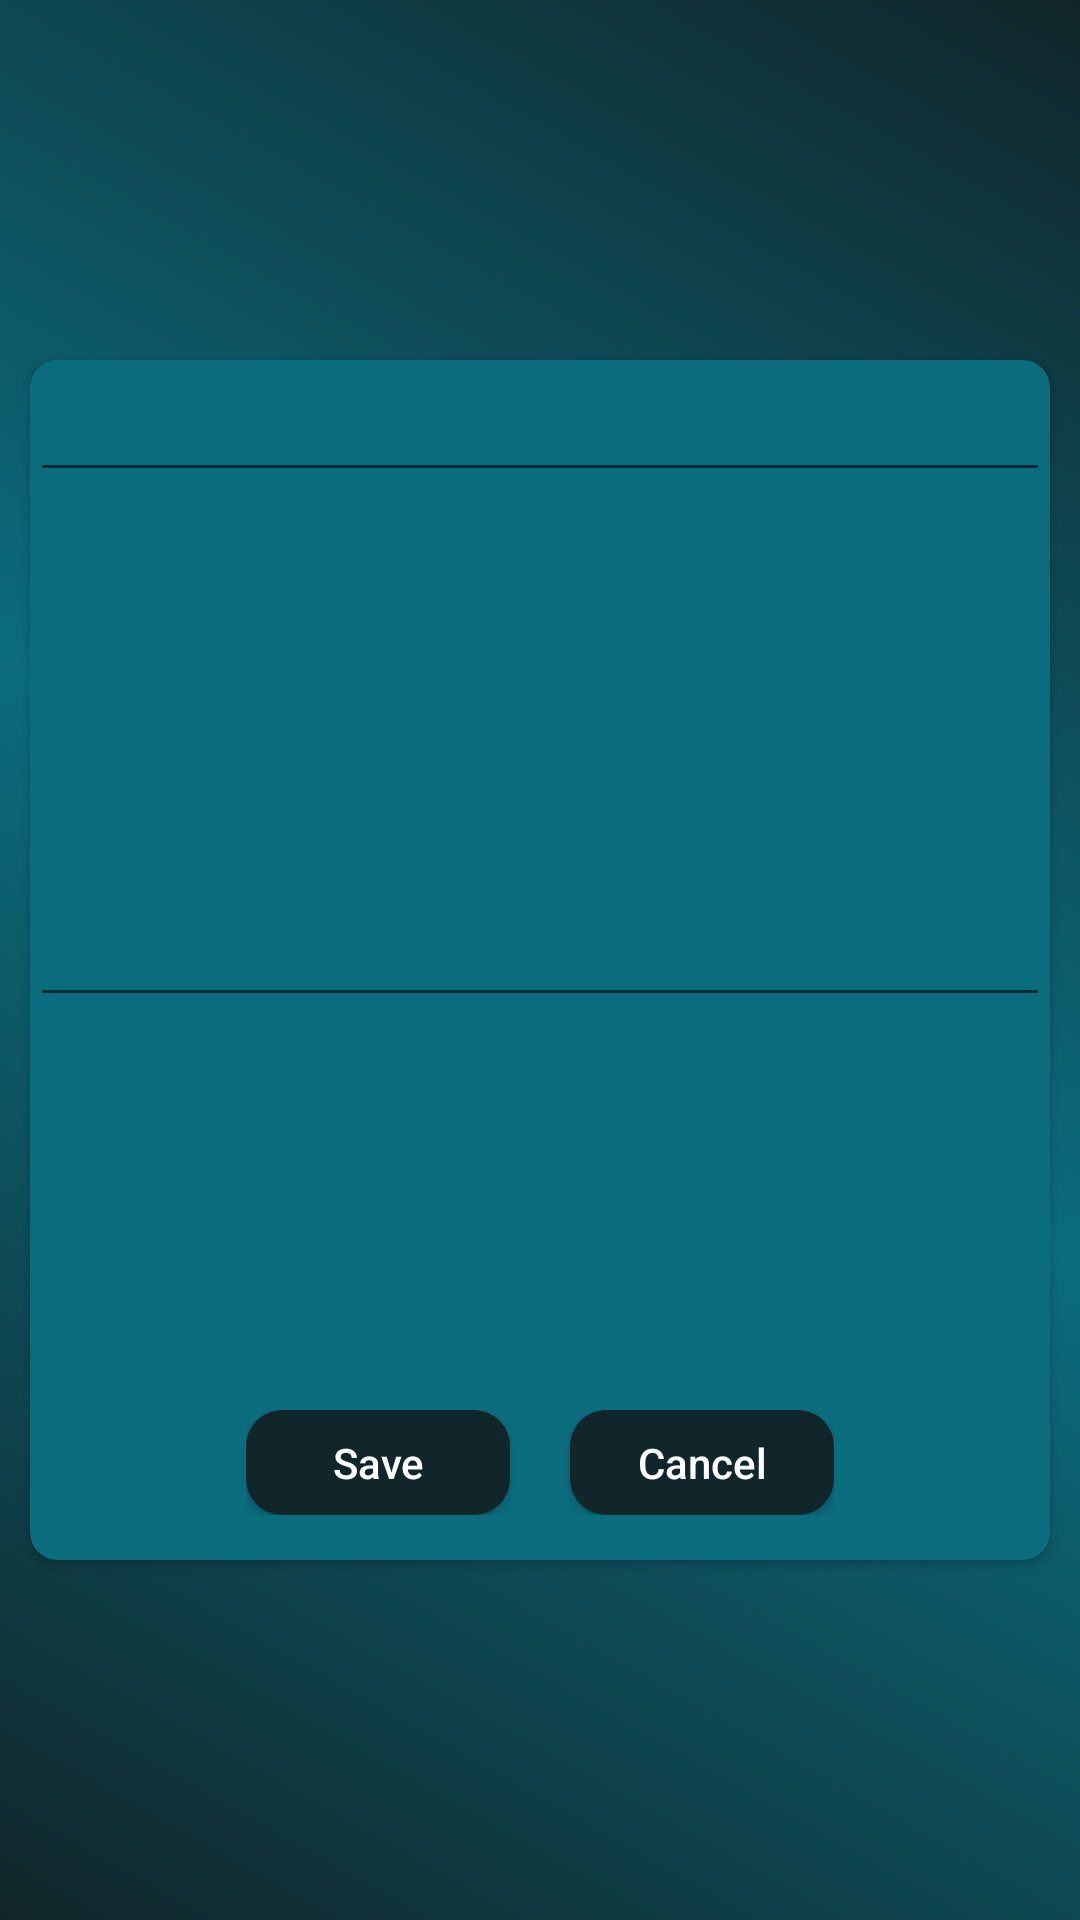

Layout XML and referenced resources for this Android screen:
<!-- AndroidManifest.xml: application theme Theme.WorkToDo -->
<!-- res/layout/activity_edit_note.xml -->
<?xml version="1.0" encoding="utf-8"?>
<androidx.constraintlayout.widget.ConstraintLayout xmlns:android="http://schemas.android.com/apk/res/android"
    xmlns:app="http://schemas.android.com/apk/res-auto"
    xmlns:tools="http://schemas.android.com/tools"
    android:layout_width="match_parent"
    android:background="@drawable/background_gradiant"
    android:layout_height="match_parent"
    tools:context=".EditNote">

    <androidx.cardview.widget.CardView
        android:layout_width="match_parent"
        android:layout_height="400dp"
        android:layout_marginHorizontal="10dp"
        android:elevation="9dp"
        app:cardCornerRadius="9dp"
        app:cardBackgroundColor="@color/colorPrimary"
        app:layout_constraintBottom_toBottomOf="parent"
        app:layout_constraintTop_toTopOf="parent"
        app:layout_editor_absoluteX="10dp">


        <androidx.constraintlayout.widget.ConstraintLayout
            android:layout_width="match_parent"
            android:layout_height="match_parent">

            <EditText
                android:id="@+id/edt_edit_title"
                android:layout_width="match_parent"
                android:layout_height="wrap_content"
                android:gravity="center"
                android:textColor="@color/white"
                android:textSize="20dp"
                android:textStyle="bold"
                app:layout_constraintStart_toStartOf="parent"
                app:layout_constraintTop_toTopOf="parent"
                tools:text="Title" />

            <EditText
                android:id="@+id/edt_edit_description"
                android:layout_width="match_parent"
                android:layout_height="wrap_content"
                android:gravity="center"
                android:textColor="@color/white"
                android:textSize="20dp"
                android:textStyle="bold"
                app:layout_constraintBottom_toTopOf="@id/btn_holder"
                app:layout_constraintStart_toStartOf="parent"
                app:layout_constraintTop_toBottomOf="@+id/edt_edit_title"
                tools:text="Description" />

            <LinearLayout
                android:id="@+id/btn_holder"
                android:layout_width="wrap_content"
                android:layout_height="wrap_content"
                app:layout_constraintBottom_toBottomOf="parent"
                android:layout_marginBottom="15dp"
                app:layout_constraintStart_toStartOf="parent"
                app:layout_constraintEnd_toEndOf="parent"
                >


                <Button
                    android:id="@+id/btnSave"
                    android:layout_width="wrap_content"
                    android:layout_height="35dp"
                    android:text="Save"
                    android:textAllCaps="false"
                    android:textColor="@color/white"
                    android:background="@drawable/button_shape"
                    />
                <Space
                    android:layout_width="20dp"
                    android:layout_height="wrap_content"/>
                <Button
                    android:id="@+id/btnCancel"
                    android:layout_width="wrap_content"
                    android:layout_height="35dp"
                    android:text="Cancel"
                    android:textAllCaps="false"
                    android:textColor="@color/white"
                    android:background="@drawable/button_shape"
                    />

            </LinearLayout>
                




        </androidx.constraintlayout.widget.ConstraintLayout>




    </androidx.cardview.widget.CardView>


</androidx.constraintlayout.widget.ConstraintLayout>
<!-- resources referenced by this layout -->
<resources>
  <color name="colorPrimary">#0b6c7e</color>
  <color name="white">#FFFFFFFF</color>
  <!-- drawable background_gradiant (drawable) -->
  <?xml version="1.0" encoding="utf-8"?>
  <shape xmlns:android="http://schemas.android.com/apk/res/android">
  
      <gradient android:startColor="@color/colorPrimaryDark"
          android:centerColor="@color/colorPrimary"
          android:endColor="@color/colorPrimaryDark"
          android:angle="45"/>
  
  
  
  </shape>
  <!-- drawable button_shape (drawable) -->
  <?xml version="1.0" encoding="utf-8"?>
  <shape
      xmlns:android="http://schemas.android.com/apk/res/android">
      <corners android:radius="12dp"/>
      <solid android:color="@color/colorPrimaryDark"/>
  </shape>
  <style name="Theme.WorkToDo" parent="Theme.MaterialComponents.DayNight.DarkActionBar">
          
          <item name="colorPrimary">#0b6c7e</item>
          <item name="colorPrimaryVariant">#11262a</item>
          <item name="colorOnPrimary">@color/white</item>
          
          <item name="colorSecondary">@color/teal_200</item>
          <item name="colorSecondaryVariant">@color/teal_700</item>
          <item name="colorOnSecondary">@color/black</item>
          
          <item name="android:statusBarColor" tools:targetApi="l">?attr/colorPrimaryVariant</item>
          
      </style>
  <color name="colorPrimaryDark">#11262a</color>
  <color name="teal_200">#FF03DAC5</color>
  <color name="teal_700">#FF018786</color>
  <color name="black">#FF000000</color>
</resources>
